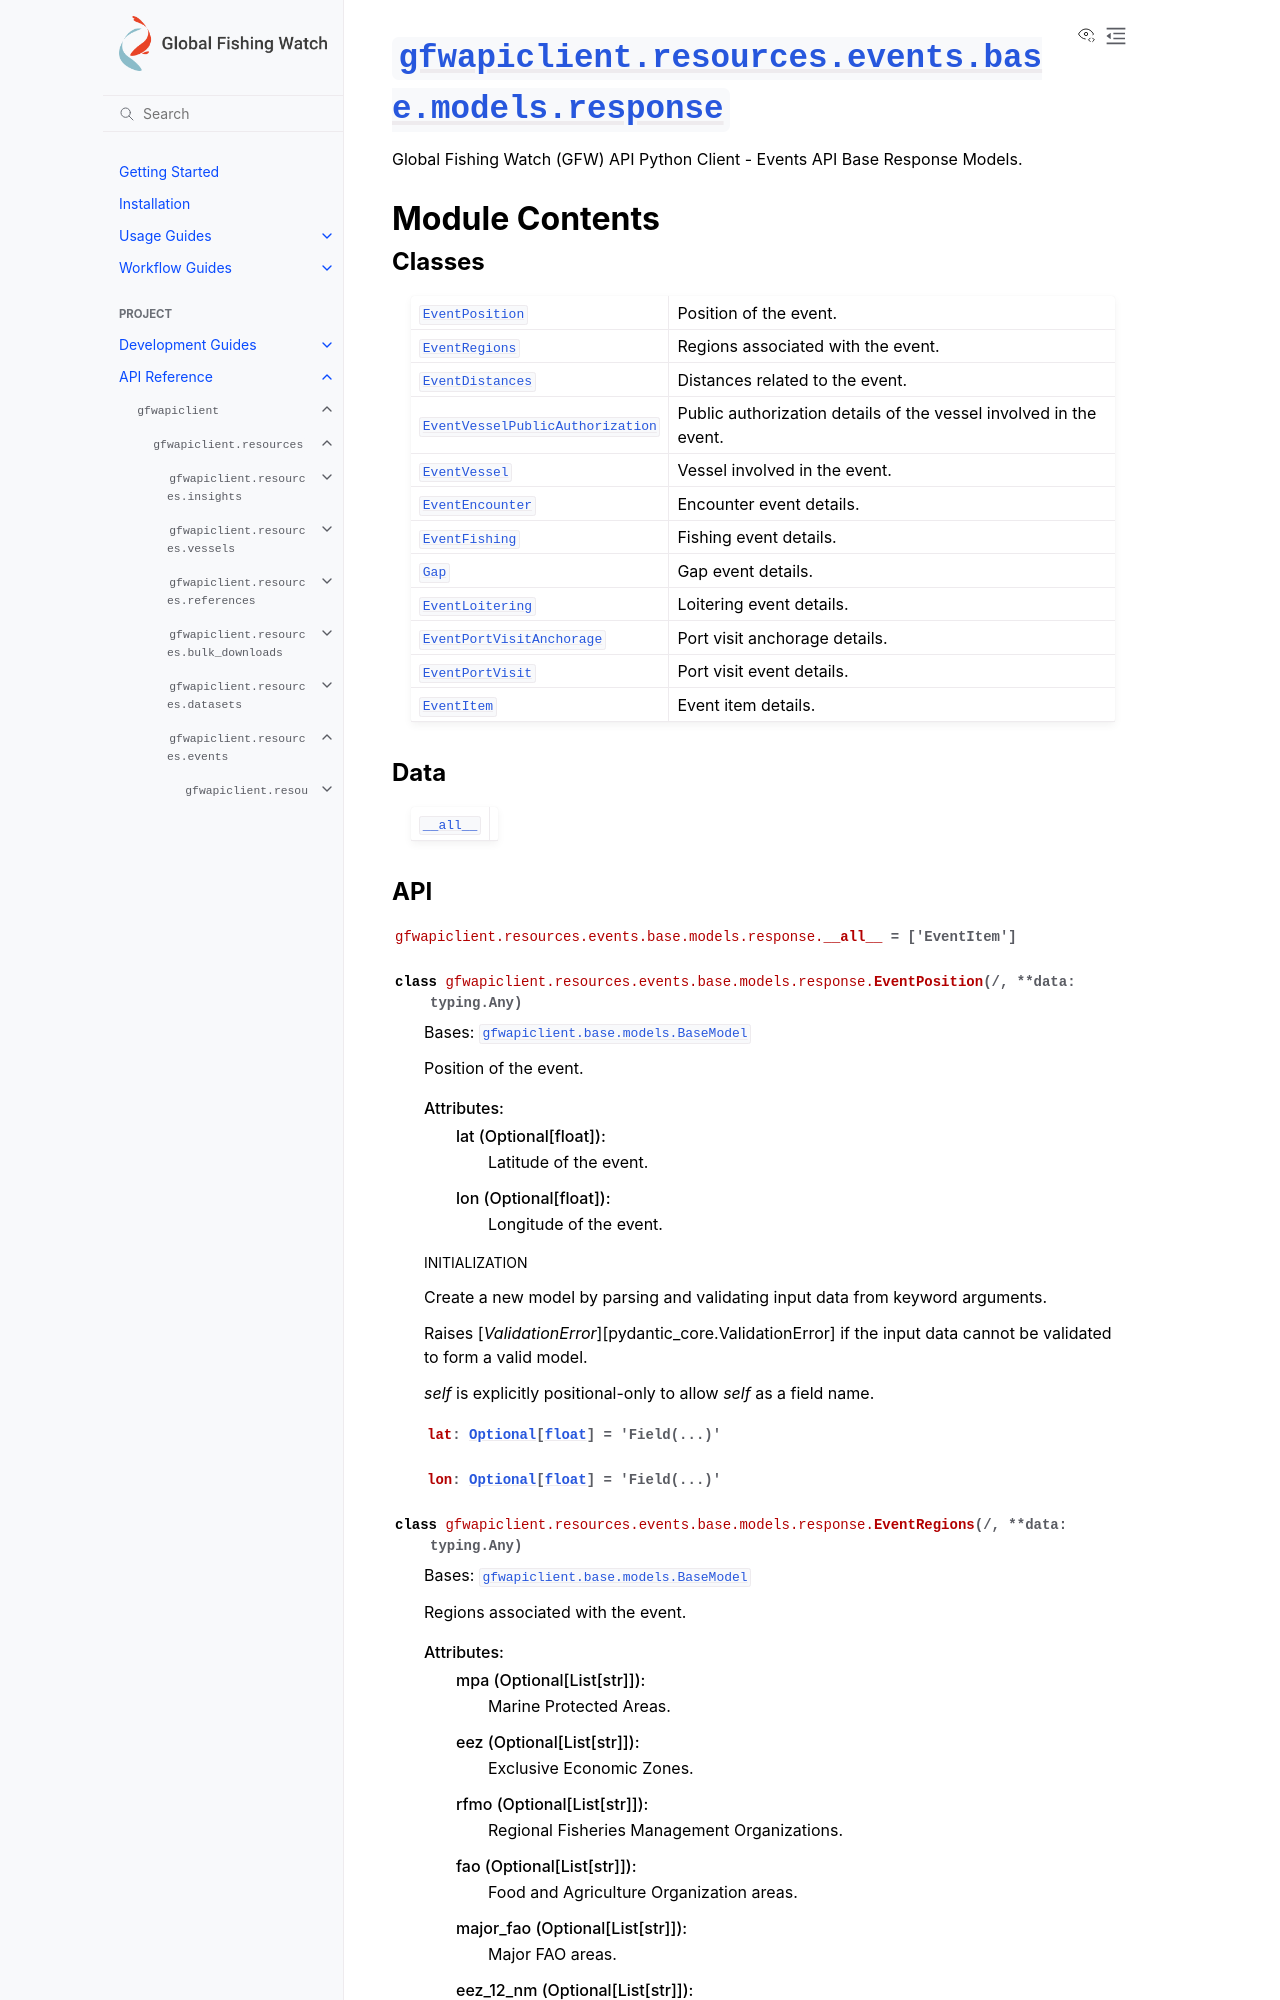

repository: GlobalFishingWatch/gfw-api-python-client · page: apidocs/gfwapiclient/gfwapiclient.resources.events.base.models.response.html · generator: sphinx

:py:mod:`gfwapiclient.resources.events.base.models.response`
============================================================

.. py:module:: gfwapiclient.resources.events.base.models.response

.. autodoc2-docstring:: gfwapiclient.resources.events.base.models.response
   :allowtitles:

Module Contents
---------------

Classes
~~~~~~~

.. list-table::
   :class: autosummary longtable
   :align: left

   * - :py:obj:`EventPosition <gfwapiclient.resources.events.base.models.response.EventPosition>`
     - .. autodoc2-docstring:: gfwapiclient.resources.events.base.models.response.EventPosition
          :summary:
   * - :py:obj:`EventRegions <gfwapiclient.resources.events.base.models.response.EventRegions>`
     - .. autodoc2-docstring:: gfwapiclient.resources.events.base.models.response.EventRegions
          :summary:
   * - :py:obj:`EventDistances <gfwapiclient.resources.events.base.models.response.EventDistances>`
     - .. autodoc2-docstring:: gfwapiclient.resources.events.base.models.response.EventDistances
          :summary:
   * - :py:obj:`EventVesselPublicAuthorization <gfwapiclient.resources.events.base.models.response.EventVesselPublicAuthorization>`
     - .. autodoc2-docstring:: gfwapiclient.resources.events.base.models.response.EventVesselPublicAuthorization
          :summary:
   * - :py:obj:`EventVessel <gfwapiclient.resources.events.base.models.response.EventVessel>`
     - .. autodoc2-docstring:: gfwapiclient.resources.events.base.models.response.EventVessel
          :summary:
   * - :py:obj:`EventEncounter <gfwapiclient.resources.events.base.models.response.EventEncounter>`
     - .. autodoc2-docstring:: gfwapiclient.resources.events.base.models.response.EventEncounter
          :summary:
   * - :py:obj:`EventFishing <gfwapiclient.resources.events.base.models.response.EventFishing>`
     - .. autodoc2-docstring:: gfwapiclient.resources.events.base.models.response.EventFishing
          :summary:
   * - :py:obj:`Gap <gfwapiclient.resources.events.base.models.response.Gap>`
     - .. autodoc2-docstring:: gfwapiclient.resources.events.base.models.response.Gap
          :summary:
   * - :py:obj:`EventLoitering <gfwapiclient.resources.events.base.models.response.EventLoitering>`
     - .. autodoc2-docstring:: gfwapiclient.resources.events.base.models.response.EventLoitering
          :summary:
   * - :py:obj:`EventPortVisitAnchorage <gfwapiclient.resources.events.base.models.response.EventPortVisitAnchorage>`
     - .. autodoc2-docstring:: gfwapiclient.resources.events.base.models.response.EventPortVisitAnchorage
          :summary:
   * - :py:obj:`EventPortVisit <gfwapiclient.resources.events.base.models.response.EventPortVisit>`
     - .. autodoc2-docstring:: gfwapiclient.resources.events.base.models.response.EventPortVisit
          :summary:
   * - :py:obj:`EventItem <gfwapiclient.resources.events.base.models.response.EventItem>`
     - .. autodoc2-docstring:: gfwapiclient.resources.events.base.models.response.EventItem
          :summary:

Data
~~~~

.. list-table::
   :class: autosummary longtable
   :align: left

   * - :py:obj:`__all__ <gfwapiclient.resources.events.base.models.response.__all__>`
     - .. autodoc2-docstring:: gfwapiclient.resources.events.base.models.response.__all__
          :summary:
